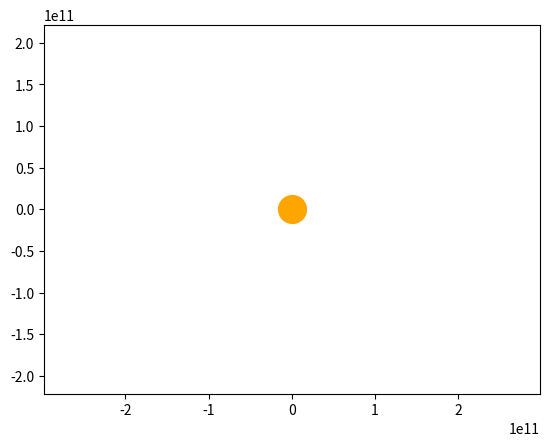

Recreate this plot in Python. (Note: this script raises an exception after producing the figure.)
import numpy as np
from scipy.integrate import odeint
import matplotlib.pyplot as plt
from matplotlib.animation import FuncAnimation

frames = 365
seconds_in_year = 365 * 24 * 60 * 60
years = 1
t = np.linspace(0, years*seconds_in_year, frames)

def  move_func(s, t):
    x, vx, y, vy = s

    dxdt = vx
    dvxdt = -G * m * x / (x**2 + y**2) ** 1.5
    dydt = vy
    dvydt = -G * m * y / (x**2 + y**2) ** 1.5
    return dxdt, dvxdt, dydt, dvydt

G = 6.67 * 10**(-11)
m = 1.98 * 10**(30)

x0 = 149 * 10**9
vx0 = 0
y0 = 0
vy0 = 30000

s0 = x0, vx0, y0, vy0

sol = odeint(move_func, s0, t)

def solve_func(i, key):
    if key == 'point':
        x = sol[i, 0]
        y = sol[i, 2]
    elif key == 'line':
        x = sol[:i, 0]
        y = sol[:i, 2]
    return x, y

fig, ax = plt.subplots()
ball, = plt.plot([], [], 'o', color='b')
ball_line, = plt.plot([], [], '-', color='b')
plt.plot([0], [0], 'o', color='orange', ms=20)

def animate(i):
    ball.set_data(solve_func(i, 'point'))
    ball_line.set_data(solve_func(i, 'line'))

ani = FuncAnimation(fig, animate, frames=frames, interval=30)

plt.axis('equal')

edge = 2*x0
ax.set_xlim(-edge, edge)
ax.set_ylim(-edge, edge)
ani.save('earth_sun.gif')
